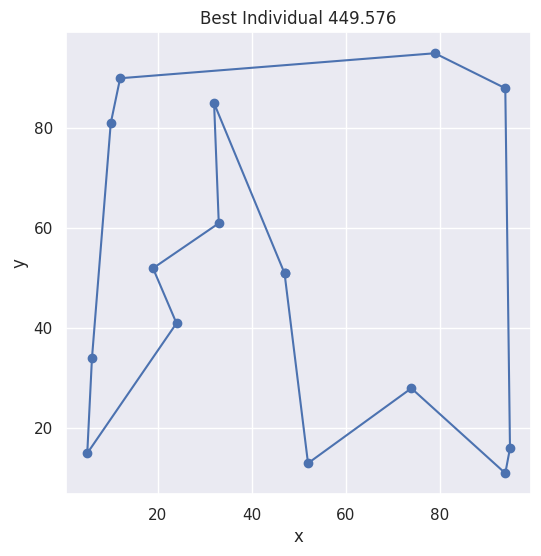

Recreate this plot in Python.
# 유전적 알고리즘(Genetic Algorothm)을 이용하여 세일즈맨 문제를 풀어보자.
# 유전적 알고리즘은 생물의 진화를 모방하여 최적의 해를 찾아내는 알고리즘이다.
# 교차(crossover)와 돌연변이(mutation)를 통해 새로운 개체를 생성하고,
# 평가(evaluation)를 통해 적합도를 측정하여 적합도가 높은 개체를 선택하는 방식이다.
# 세일즈맨 문제는 통과할 지점(노드)의 수가 n개일 때, n!개의 경로 중 가장 짧은 경로를 찾는 문제이다.

from datetime import datetime
import random
from decimal import Decimal
import numpy as np
from itertools import zip_longest
import math
import matplotlib.pyplot as plt
import seaborn as sns
sns.set()

# 염색체를 정의
class Chromosome:

    point_info = None
    route = None
    evaluation = None

    def __init__(self, point_info, route, evaluation):
        self.point_info = point_info
        self.route = route
        self.evaluation = evaluation
        
    def getPoint_info(self):
        return self.point_info

    def getEvaluation(self):
        return self.evaluation
    
    def getRoute(self):
        return self.route

    def setPoint_info(self, point_info):
        self.coordinate = point_info

    def setRoute(self, route):
        self.route = route
        
    def setEvaluation(self, evaluation):
        self.evaluation = evaluation

# 통과할 지점(노드)의 수
COORDINATE_NUM = 15
# 유전자 정보의 길이
GENOM_LENGTH = COORDINATE_NUM
# 유전자 집단의 크기
MAX_GENOM_LIST = 100
# 유전자 선택 수
SELECT_GENOM = 10
# 개체 돌연변이 확률
INDIVIDUAL_MUTATION = 0.1
# 반복되는 세대(generation)수
MAX_GENERATION = 40
# 반복을 멈추는 평가값의 역치
THRESSHOLD = 0

# 통과할 지점을 랜덤하게 생성
# 범위(넓이) 지정
x_range = 100
y_range = 100
# 랜덤하게 통과할 지점을 생성
x_coordinate = [random.randint(0, x_range) for _ in range(COORDINATE_NUM)]
y_coordinate = [random.randint(0, y_range) for _ in range(COORDINATE_NUM)]
# [x,y] 2차원 배열을 생성
coordinate = [[x_coordinate[i], y_coordinate[i]] for i in range(COORDINATE_NUM)]

# {key:도시(통과 지점) 번호, value:좌표값}의 딕셔너리를 생성
position_info = {}
for i in range(COORDINATE_NUM):
    position_info[i] = coordinate[i]

def create_Chromosome(point_num, point_info):
    """
    인수로 지정된 자리수의 랜덤한 유전자정보를 생성하고 ChromosomeClass를 통해 반환
    :param point_num: 통과할 지점의 수
    :param point_info: 통과할 지점의 정보
    :return: 생성한 개체집단 ChromosomeClass
    """
    # 초기의 통과 루틴(순서)을 적당히 생성
    select_num = [i for i in range(point_num)]
    route = random.sample(select_num, point_num)

    return Chromosome(position_info, route, 0)

def evaluation(Chromosome):
    """
    평가함수(Evaluation Fn): 유클리드 기하학적 거리의 총합을 계산하여 평가값으로 설정
    :param Chromosome: 평가를 실행하는 ChromosomeClass
    :return: 평가 처리를 한 ChromosomeClass를 반환
    """
    route = Chromosome.getRoute()
    coordinate = Chromosome.getPoint_info()
    evaluate = []
    x_coordinate = [coordinate[route[x]][0] for x in range(len(route))]
    y_coordinate = [coordinate[route[y]][1] for y in range(len(route))]
    
    for i in range(len(route)):
        if i == len(route) - 1:
            distance = math.sqrt(pow((x_coordinate[i] - x_coordinate[0]), 2) + pow((y_coordinate[i] - y_coordinate[0]), 2))
        else:
            distance = math.sqrt(pow((x_coordinate[i] - x_coordinate[i + 1]), 2) + pow((y_coordinate[i] - y_coordinate[i + 1]), 2))
        evaluate.append(distance)
        
    return sum(evaluate)

def elite_select(Chromosome, elite_length):
    """
    선택함수: 엘리트 선택
    평가값이 높은 순서로 sorting을 한 후, 일정값 이상의 염색체를 선택
    :param Chromosome: 선택을 실행하는 ChromosomeClass의 배열
    :param elite_length: 선택할 염색체수
    :return: 선택처리를 한 일정 이상의 엘리트 ChromosomeClass를 반환
    """
    # 현재 세대의 개체집단의 평가를 낮은 순서로 sorting
    sort_result = sorted(Chromosome, reverse=False, key=lambda u: u.evaluation)
    # 일정 이상의 엘리트 개체를 선택
    result = [sort_result.pop(0) for i in range(elite_length)]
    return result

def roulette_select(Chromosome, choice_num):
    """
    선택함수: 룰렛(roulette) 선택, 원판을 돌려 적당히 선택하는 방식
    적응도에 따라 가중치를 부여하여 랜덤하게 선택
    :param Chromosome: 선택을 실행하는 ChromosomeClass의 배열
    :param elite_length: 선택할 염색체수
    :return: 선택처리를 한 염색체 ChromosomeClass을 반환
    """
    # 적응도를 배열화
    fitness_arr = np.array([float(genom.evaluation) for genom in Chromosome])
    
    idx = np.random.choice(np.arange(len(Chromosome)), size=choice_num, p=fitness_arr/sum(fitness_arr))
    result = [Chromosome[i] for i in idx]
    return result

def tournament_select(Chromosome, choice_num):
    """
    선택함수: 토너먼트(tournament) 선택, 엘리트선택과 룰렛선택을 합친 방식
    평가값이 높은 순서로 sorting을 한 후, 일정값 이상의 염색체를 선택
    :param Chromosome: 선택을 실행하는 ChromosomeClass의 배열
    :param elite_length: 선택할 염색체수
    :return: 선택처리를 한 염색체(유전자) ChromosomeClass을 반환
    """
    # 적응도를 배열화
    fitness_arr = [float(genom.evaluation) for genom in Chromosome]
    next_gene_arr = []
    for i in range(choice_num):
        [idx_chosen1, idx_chosen2] = np.random.randint(MAX_GENOM_LIST, size=2)
        if fitness_arr[idx_chosen1] > fitness_arr[idx_chosen1]:
            next_gene_arr.append(Chromosome[idx_chosen1])
        else:
            next_gene_arr.append(Chromosome[idx_chosen2])

    return np.array(next_gene_arr)

def crossover(Chromosome_one, Chromosome_second):
    """
    교차 함수: 순서교차(ordered crossover), 첨부의 그림파일 참조
    :param Chromosome: 교차시킬 ChromosomeClass의 배열
    :param Chromosome_one: 첫번째 개체 (아빠)
    :param Chromosome_second: 두번째 개체 (엄마)
    :return: 두개의 자손 ChromosomeClass를 격납한 리스트를 반환
    """
    # 자손을 격납할 리스트를 생성
    genom_list = []
    progeny_one = []
    progeny_second = []
    # 교차시킬 두점의 위치를 설정
    cross_one = random.randint(0, GENOM_LENGTH)
    cross_second = random.randint(cross_one, GENOM_LENGTH)
    # 교차시킬 유전자를 추출
    one = Chromosome_one.getRoute()
    second = Chromosome_second.getRoute()
    # 교차
    one2 = one[cross_one:cross_second]
    second2 = second[cross_one:cross_second]
    
    for second_i in second:
        if len(progeny_one) == cross_one:
            progeny_one.extend(one2)
            break
        if second_i not in one2:
            progeny_one.append(second_i)
    if len(progeny_one) < len(one):
        for second_i in second:
            if second_i not in progeny_one:
                progeny_one.append(second_i)
        
    for one_i in one:
        if len(progeny_second) == cross_one:
            progeny_second.extend(second2)
            break
        if one_i not in second2:
            progeny_second.append(one_i)
    if len(progeny_second) < len(second):
        for one_i in one:
            if one_i not in progeny_second:
                progeny_second.append(one_i)
    # ChromosomeClass 인스턴스를 생성하여 자손을 리스트에 격납
    genom_list.append(Chromosome(Chromosome_one.getPoint_info(), progeny_one, 0))
    genom_list.append(Chromosome(Chromosome_second.getPoint_info(), progeny_second, 0))
    return genom_list

def mutation(Chromosome, individual_mutation):
    """
    돌연변이 함수: 통과 경로의 순서를 랜덤하게 재배치
    :param Chromosome: 돌연변위를 일으킬 ChromosomeClass
    :param individual_mutation: 고정 유전자에 대한 돌연변이 확률
    :return: 돌연변이 처리를 한 genomClass를 반환
    """
    Chromosome_list = []
    for genom in Chromosome:
        # 각 개체에 대하여 일정 확률로 돌연변이가 일어남
        if individual_mutation > (random.randint(0, 100) / Decimal(100)):
            route = genom.getRoute()
            select_num = [i for i in range(len(route))]
            select_index = random.sample(select_num, 2)
            temp = route[select_index[0]]
            route[select_index[0]] = route[select_index[1]]
            route[select_index[1]] = temp
            genom.setRoute(route)
            Chromosome_list.append(genom)
        else:
            Chromosome_list.append(genom)
            
    return Chromosome_list

def next_generation_gene_create(Chromosome, Chromosome_elite, Chromosome_progeny):
    """
    세대 교체 처리 함수: 다음 세대의 유전자를 생성
    :param Chromosome: 현 세대의 개체집단
    :param Chromosome_elite: 현 세대의 엘리트 집단
    :param Chromosome_progeny: 현 세대의 자손 집단
    :return: 차세대 개체집단
    """
    # 현 세대 개체집단의 평가를 점수가 높은 순으로 sorting
    next_generation_geno = sorted(Chromosome, reverse=True, key=lambda u: u.evaluation)
    # 추가할 엘리트집단과 자손집단의 합계분을 제거
    for i in range(0, len(Chromosome_elite) + len(Chromosome_progeny)):
        next_generation_geno.pop(0)
    # 엘리트 집단과 자손집단을 차세대 집단에 추가
    next_generation_geno.extend(Chromosome_elite)
    next_generation_geno.extend(Chromosome_progeny)
    return next_generation_geno

# 맨 처음의 현재 세대 개체집단을 생성
current_generation_individual_group = []
for i in range(MAX_GENOM_LIST):
    current_generation_individual_group.append(create_Chromosome(COORDINATE_NUM, GENOM_LENGTH))

for count_ in range(1, MAX_GENERATION + 1):
    # 현 세대의 개체집단 유전자를 평가하여 ChromosomeClass에 대입
    for i in range(MAX_GENOM_LIST):
        evaluation_result = evaluation(current_generation_individual_group[i])
        current_generation_individual_group[i].setEvaluation(evaluation_result)
    # 엘리트 개체를 선택
    elite_genes = elite_select(current_generation_individual_group,SELECT_GENOM)
    # 엘리트 유전자를 교차시켜 리스트에 격납
    progeny_gene = []
    for i in range(0, SELECT_GENOM):
        progeny_gene.extend(crossover(elite_genes[i - 1], elite_genes[i]))
    # 차세대 개체집단을 현 세대의 엘리트집단, 자손집단으로 부터 생성
    next_generation_individual_group = next_generation_gene_create(current_generation_individual_group,
                                                                   elite_genes, progeny_gene)
    # 차세대 개체집단 전체(개체)에 돌연변이를 일으킴
    next_generation_individual_group = mutation(next_generation_individual_group,INDIVIDUAL_MUTATION)

    # 1세대 진화에 대한 계산을 종료

    # 각 개체적용도를 배열화
    fits = [i.getEvaluation() for i in current_generation_individual_group]

    # 진화 결과를 평가
    min_ = min(fits)
    max_ = max(fits)
    avg_ = Decimal(sum(fits)) / Decimal(len(fits))

    # 현 세대의 진화 결과를 출력
    print(datetime.now(),
          f'세대수 : {count_}  ',
          f'Min : {min_:.3f} ',
          f'Max : {max_:.3f}  ',
          f'Avg : {avg_:.3f}  '
         )
    # 현 세대와 차세대를 재배치. 차세대 -> 현세대 (진화)
    current_generation_individual_group = next_generation_individual_group
    # 적응도가 역치를 넘어서면 종료
    if THRESSHOLD >= min_:
        print('optimal')
        print(datetime.now(),
          f'세대수 : {count_}  ',
          f'Min : {min_:.3f} ',
          f'Max : {max_:.3f}  ',
          f'Avg : {avg_:.3f}  '
         )
        break
# 최우수 개체 결과 출력
print(f'최우수 개체 정보:{elite_genes[0].getRoute()}')

# 최우수 개체의 통과 경로를 Plotting
fig, ax = plt.subplots(1, 1, figsize=(6, 6))
# 최우수 개체를 가지고 옴
genes = elite_genes[0]
route = genes.getRoute()
print(f'position_info {position_info}')
print(f'통과 경로 {route}')
x_coordinate = [position_info[route[x]][0] for x in range(len(route))]
y_coordinate = [position_info[route[y]][1] for y in range(len(route))]
x_coordinate.append(position_info[route[0]][0])
y_coordinate.append(position_info[route[0]][1])
ax.scatter(x_coordinate, y_coordinate)
ax.plot(x_coordinate, y_coordinate)
ax.set_xlabel('x')
ax.set_ylabel('y')
ax.set_title(f'Best Individual {genes.getEvaluation():.3f}')
plt.show()